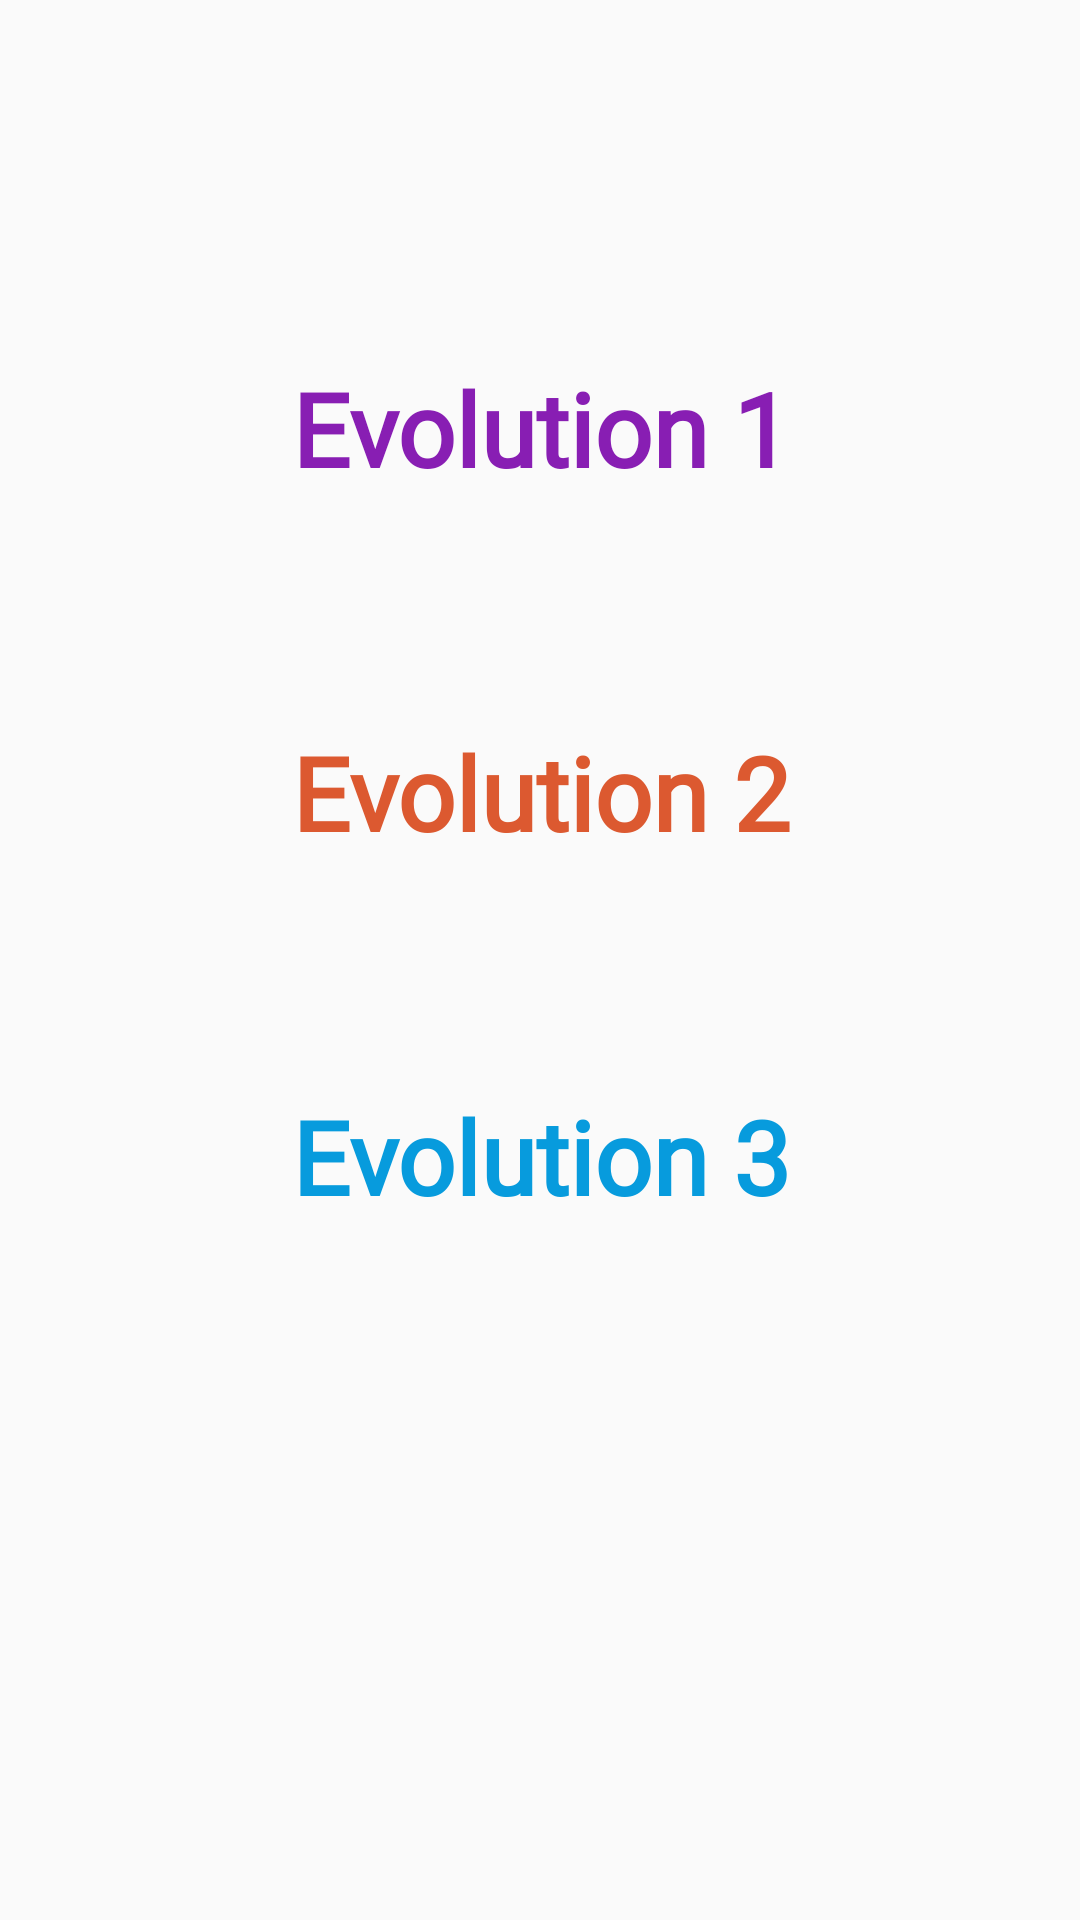

This screen was rendered from an Android layout file. Write that file and the resources it references.
<!-- AndroidManifest.xml: application theme AppTheme -->
<!-- res/layout/fragment_evolution.xml -->
<?xml version="1.0" encoding="utf-8"?>
<androidx.constraintlayout.widget.ConstraintLayout xmlns:android="http://schemas.android.com/apk/res/android"
    xmlns:app="http://schemas.android.com/apk/res-auto"
    android:layout_width="match_parent"
    android:layout_height="match_parent">

    <TextView
        android:id="@+id/tvEvolution1"
        android:layout_width="match_parent"
        android:layout_height="wrap_content"
        android:layout_marginStart="8dp"
        android:layout_marginTop="120dp"
        android:layout_marginEnd="8dp"
        android:fontFamily="@font/bubblegum_sans"
        android:text="@string/evolution_1"
        android:textAlignment="center"
        android:textColor="@color/purple"
        android:textSize="34sp"
        android:textStyle="bold"
        app:layout_constraintEnd_toEndOf="parent"
        app:layout_constraintHorizontal_bias="0.0"
        app:layout_constraintStart_toStartOf="parent"
        app:layout_constraintTop_toTopOf="parent" />

    <TextView
        android:id="@+id/tvEvolution2"
        android:layout_width="match_parent"
        android:layout_height="wrap_content"
        android:layout_marginStart="8dp"
        android:layout_marginTop="76dp"
        android:layout_marginEnd="8dp"
        android:fontFamily="@font/bubblegum_sans"
        android:text="@string/evolution_2"
        android:textAlignment="center"
        android:textColor="@color/fire"
        android:textSize="34sp"
        android:textStyle="bold"
        app:layout_constraintEnd_toEndOf="parent"
        app:layout_constraintHorizontal_bias="0.0"
        app:layout_constraintStart_toStartOf="parent"
        app:layout_constraintTop_toBottomOf="@+id/tvEvolution1" />

    <ImageView
        android:id="@+id/imageView4"
        android:layout_width="49dp"
        android:layout_height="71dp"
        android:src="@drawable/ic_baseline_arrow_downward_24"
        app:layout_constraintEnd_toEndOf="@+id/tvEvolution1"
        app:layout_constraintStart_toStartOf="@+id/tvEvolution1"
        app:layout_constraintTop_toBottomOf="@+id/tvEvolution1" />

    <ImageView
        android:id="@+id/imageView3"
        android:layout_width="49dp"
        android:layout_height="71dp"
        android:src="@drawable/ic_baseline_arrow_downward_24"
        app:layout_constraintEnd_toEndOf="@+id/tvEvolution1"
        app:layout_constraintStart_toStartOf="@+id/tvEvolution1"
        app:layout_constraintTop_toBottomOf="@+id/tvEvolution2" />

    <TextView
        android:id="@+id/tvEvolution3"
        android:layout_width="match_parent"
        android:layout_height="wrap_content"
        android:layout_marginStart="8dp"
        android:layout_marginTop="76dp"
        android:layout_marginEnd="8dp"
        android:fontFamily="@font/bubblegum_sans"
        android:text="@string/evolution_3"
        android:textAlignment="center"
        android:textColor="@color/blue"
        android:textSize="34sp"
        android:textStyle="bold"
        app:layout_constraintEnd_toEndOf="parent"
        app:layout_constraintHorizontal_bias="0.0"
        app:layout_constraintStart_toStartOf="parent"
        app:layout_constraintTop_toBottomOf="@+id/tvEvolution2" />


</androidx.constraintlayout.widget.ConstraintLayout>
<!-- resources referenced by this layout -->
<resources>
  <color name="blue">#079BDD</color>
  <color name="fire">#DC5930</color>
  <color name="purple">#881EB3</color>
  <string name="evolution_1">Evolution 1</string>
  <string name="evolution_2">Evolution 2</string>
  <string name="evolution_3">Evolution 3</string>
  <style name="AppTheme" parent="Theme.AppCompat.Light.NoActionBar">
          
          <item name="colorPrimary">@color/colorPrimary</item>
          <item name="colorPrimaryDark">@color/colorPrimaryDark</item>
          <item name="colorAccent">@color/colorAccent</item>
  
      </style>
  <color name="colorPrimary">@color/backgroundLight</color>
  <color name="colorPrimaryDark">#00574B</color>
  <color name="colorAccent">@color/red</color>
  <color name="backgroundLight">#F5F5F5</color>
  <color name="red">#FA6555</color>
</resources>
